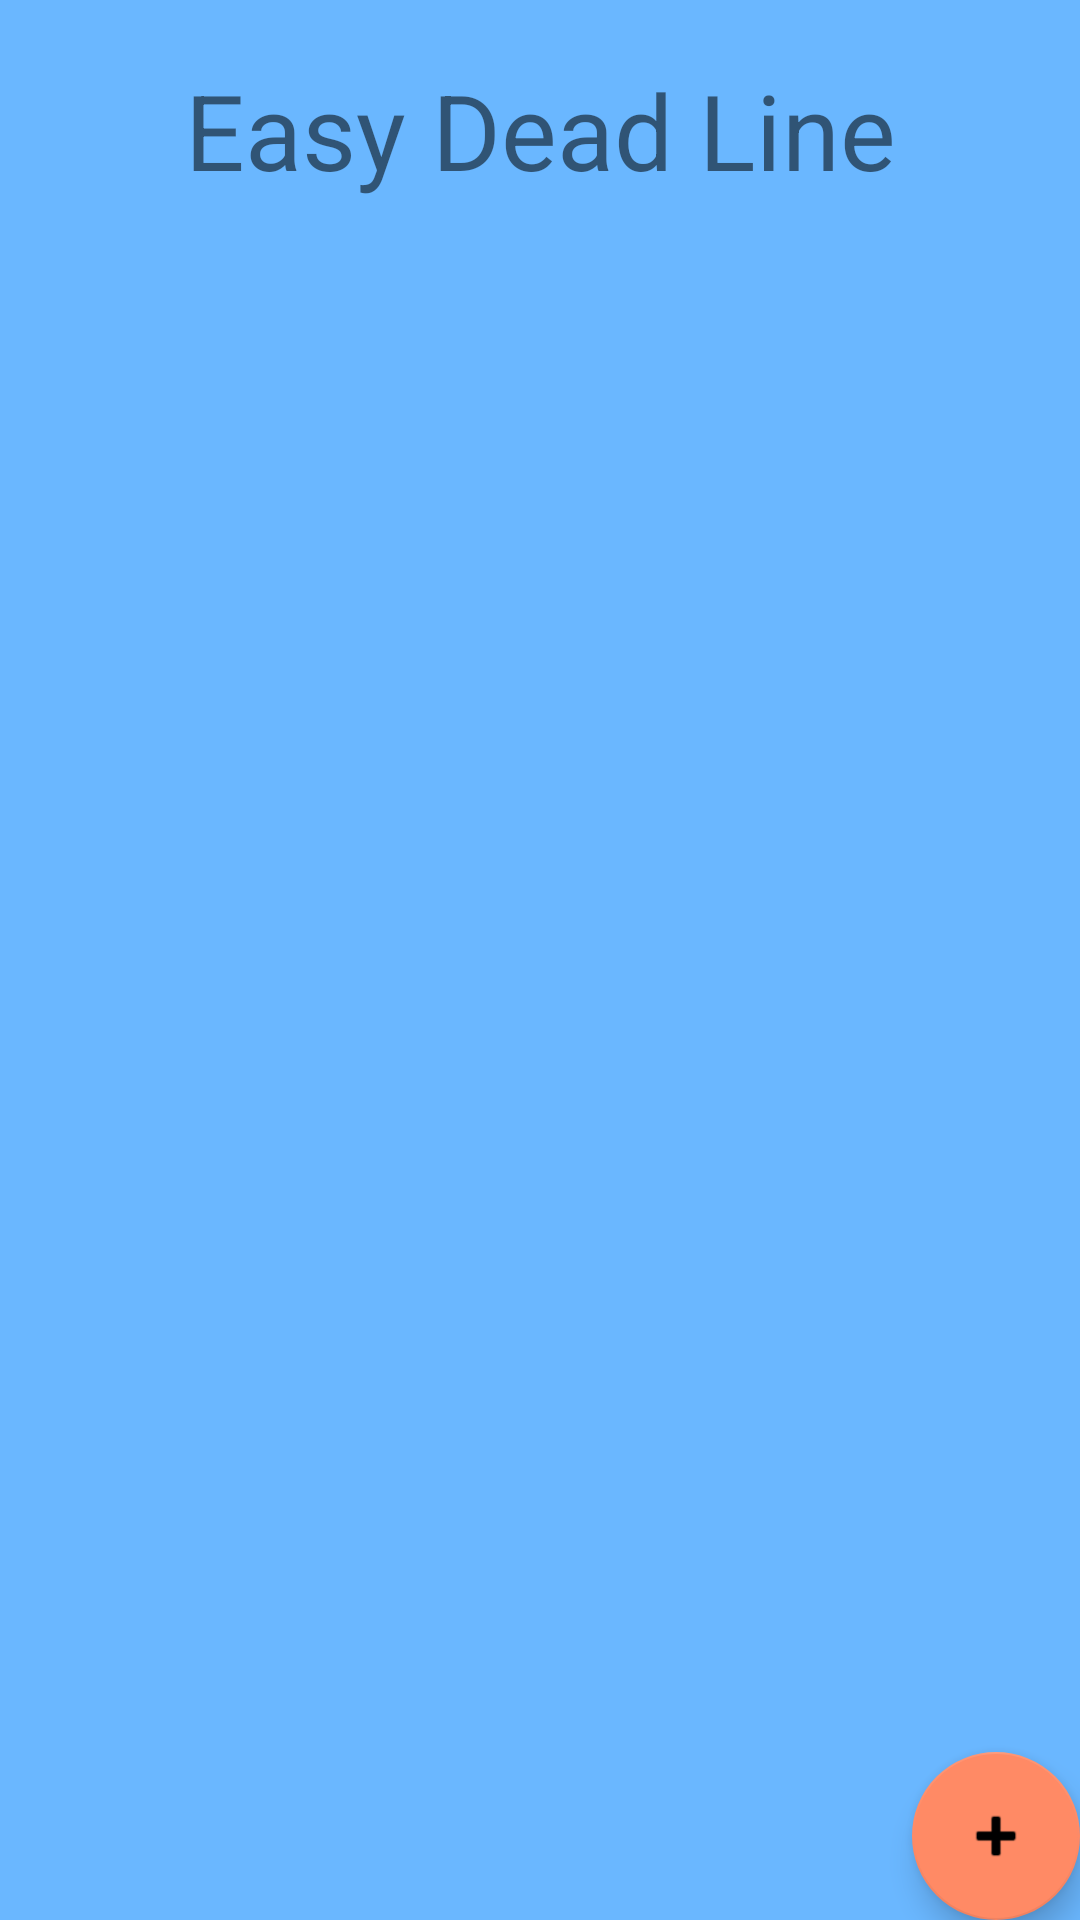

Here is an Android app screen rendered from its layout file. Give the layout XML and the strings, colors and styles it references.
<!-- AndroidManifest.xml: activity theme Theme.EasyDeadLine.NoActionBar -->
<!-- res/layout/activity_main.xml -->
<?xml version="1.0" encoding="utf-8"?>
<androidx.coordinatorlayout.widget.CoordinatorLayout xmlns:android="http://schemas.android.com/apk/res/android"
    xmlns:app="http://schemas.android.com/apk/res-auto"
    xmlns:tools="http://schemas.android.com/tools"
    android:layout_width="match_parent"
    android:layout_height="match_parent"
    tools:context=".MainActivity">


    <include layout="@layout/content_main" />

    <com.google.android.material.floatingactionbutton.FloatingActionButton
        android:id="@+id/fab"
        android:layout_width="wrap_content"
        android:layout_height="wrap_content"
        android:layout_gravity="bottom|end"
        android:layout_margin="@dimen/fab_margin"
        app:srcCompat="@android:drawable/ic_input_add"
        />

</androidx.coordinatorlayout.widget.CoordinatorLayout>
<!-- res/layout/content_main.xml (included above) -->
<?xml version="1.0" encoding="utf-8"?>
<androidx.constraintlayout.widget.ConstraintLayout xmlns:android="http://schemas.android.com/apk/res/android"
    xmlns:app="http://schemas.android.com/apk/res-auto"
    android:layout_width="match_parent"
    android:layout_height="match_parent"
    app:layout_behavior="@string/appbar_scrolling_view_behavior"
    android:background="@color/primaryLightColor">


    <TextView
        android:layout_width="match_parent"
        android:layout_height="match_parent"
        android:text="@string/app_name"
        android:textSize="35sp"
        android:textAlignment="center"
        android:padding="20dp"
        />



</androidx.constraintlayout.widget.ConstraintLayout>
<!-- resources referenced by this layout -->
<resources>
  <color name="primaryLightColor">#6ab7ff</color>
  <string name="app_name">Easy Dead Line</string>
  <style name="Theme.EasyDeadLine.NoActionBar">
          <item name="windowActionBar">false</item>
          <item name="windowNoTitle">true</item>
      </style>
</resources>
